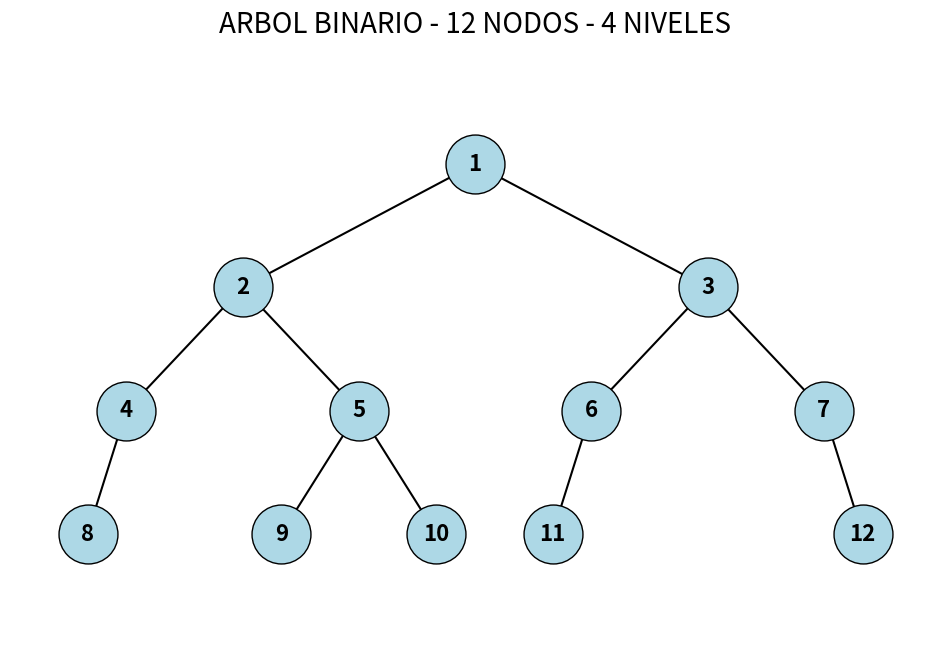

Recreate this plot in Python.
# ============================================================
# ARBOL BINARIO
# 12 NODOS
# 4 NIVELES DE JERARQUIA
# PREORDEN, INORDEN Y POSTORDEN
# ============================================================

import matplotlib.pyplot as plt


# 1. CLASE NODO
class Nodo:
    def __init__(self, valor):
        self.valor = valor
        self.izquierdo = None
        self.derecho = None


# 2. CREAR LOS NODOS
nodo1 = Nodo(1)
nodo2 = Nodo(2)
nodo3 = Nodo(3)
nodo4 = Nodo(4)
nodo5 = Nodo(5)
nodo6 = Nodo(6)
nodo7 = Nodo(7)
nodo8 = Nodo(8)
nodo9 = Nodo(9)
nodo10 = Nodo(10)
nodo11 = Nodo(11)
nodo12 = Nodo(12)


# 3. CONSTRUIR EL ARBOL
nodo1.izquierdo = nodo2
nodo1.derecho = nodo3

nodo2.izquierdo = nodo4
nodo2.derecho = nodo5
nodo3.izquierdo = nodo6
nodo3.derecho = nodo7

nodo4.izquierdo = nodo8
nodo5.izquierdo = nodo9
nodo5.derecho = nodo10
nodo6.izquierdo = nodo11
nodo7.derecho = nodo12


# 4. RECORRIDOS
def preorden(nodo):
    if nodo is not None:
        print(nodo.valor, end=" ")
        preorden(nodo.izquierdo)
        preorden(nodo.derecho)


def inorden(nodo):
    if nodo is not None:
        inorden(nodo.izquierdo)
        print(nodo.valor, end=" ")
        inorden(nodo.derecho)


def postorden(nodo):
    if nodo is not None:
        postorden(nodo.izquierdo)
        postorden(nodo.derecho)
        print(nodo.valor, end=" ")


# 5. MOSTRAR LOS RECORRIDOS
print("==============================================")
print("             RECORRIDOS DEL ARBOL")
print("==============================================")

print("\nPREORDEN")
print("Raiz - Izquierda - Derecha")
preorden(nodo1)

print("\n\nINORDEN")
print("Izquierda - Raiz - Derecha")
inorden(nodo1)

print("\n\nPOSTORDEN")
print("Izquierda - Derecha - Raiz")
postorden(nodo1)

print("\n\n==============================================")
print("             FIN DEL PROGRAMA")
print("==============================================")


# 6. POSICIONES PARA DIBUJAR LOS NODOS
posiciones = {
    1: (0, 4),
    2: (-3, 3),
    3: (3, 3),
    4: (-4.5, 2),
    5: (-1.5, 2),
    6: (1.5, 2),
    7: (4.5, 2),
    8: (-5, 1),
    9: (-2.5, 1),
    10: (-0.5, 1),
    11: (1, 1),
    12: (5, 1),
}


def dibujar_conexiones(nodo):
    if nodo is None:
        return

    x, y = posiciones[nodo.valor]
    for hijo in (nodo.izquierdo, nodo.derecho):
        if hijo is not None:
            x_hijo, y_hijo = posiciones[hijo.valor]
            plt.plot([x, x_hijo], [y, y_hijo], color="black", zorder=1)
            dibujar_conexiones(hijo)


# 7. DIBUJAR EL ARBOL
plt.figure(figsize=(12, 8))
dibujar_conexiones(nodo1)

for valor, (x, y) in posiciones.items():
    plt.scatter(
        x,
        y,
        s=1800,
        color="lightblue",
        edgecolors="black",
        zorder=2,
    )
    plt.text(
        x,
        y,
        str(valor),
        ha="center",
        va="center",
        fontsize=16,
        fontweight="bold",
        zorder=3,
    )

plt.title("ARBOL BINARIO - 12 NODOS - 4 NIVELES", fontsize=20)
plt.xlim(-6, 6)
plt.ylim(0, 5)
plt.axis("off")
plt.show()
